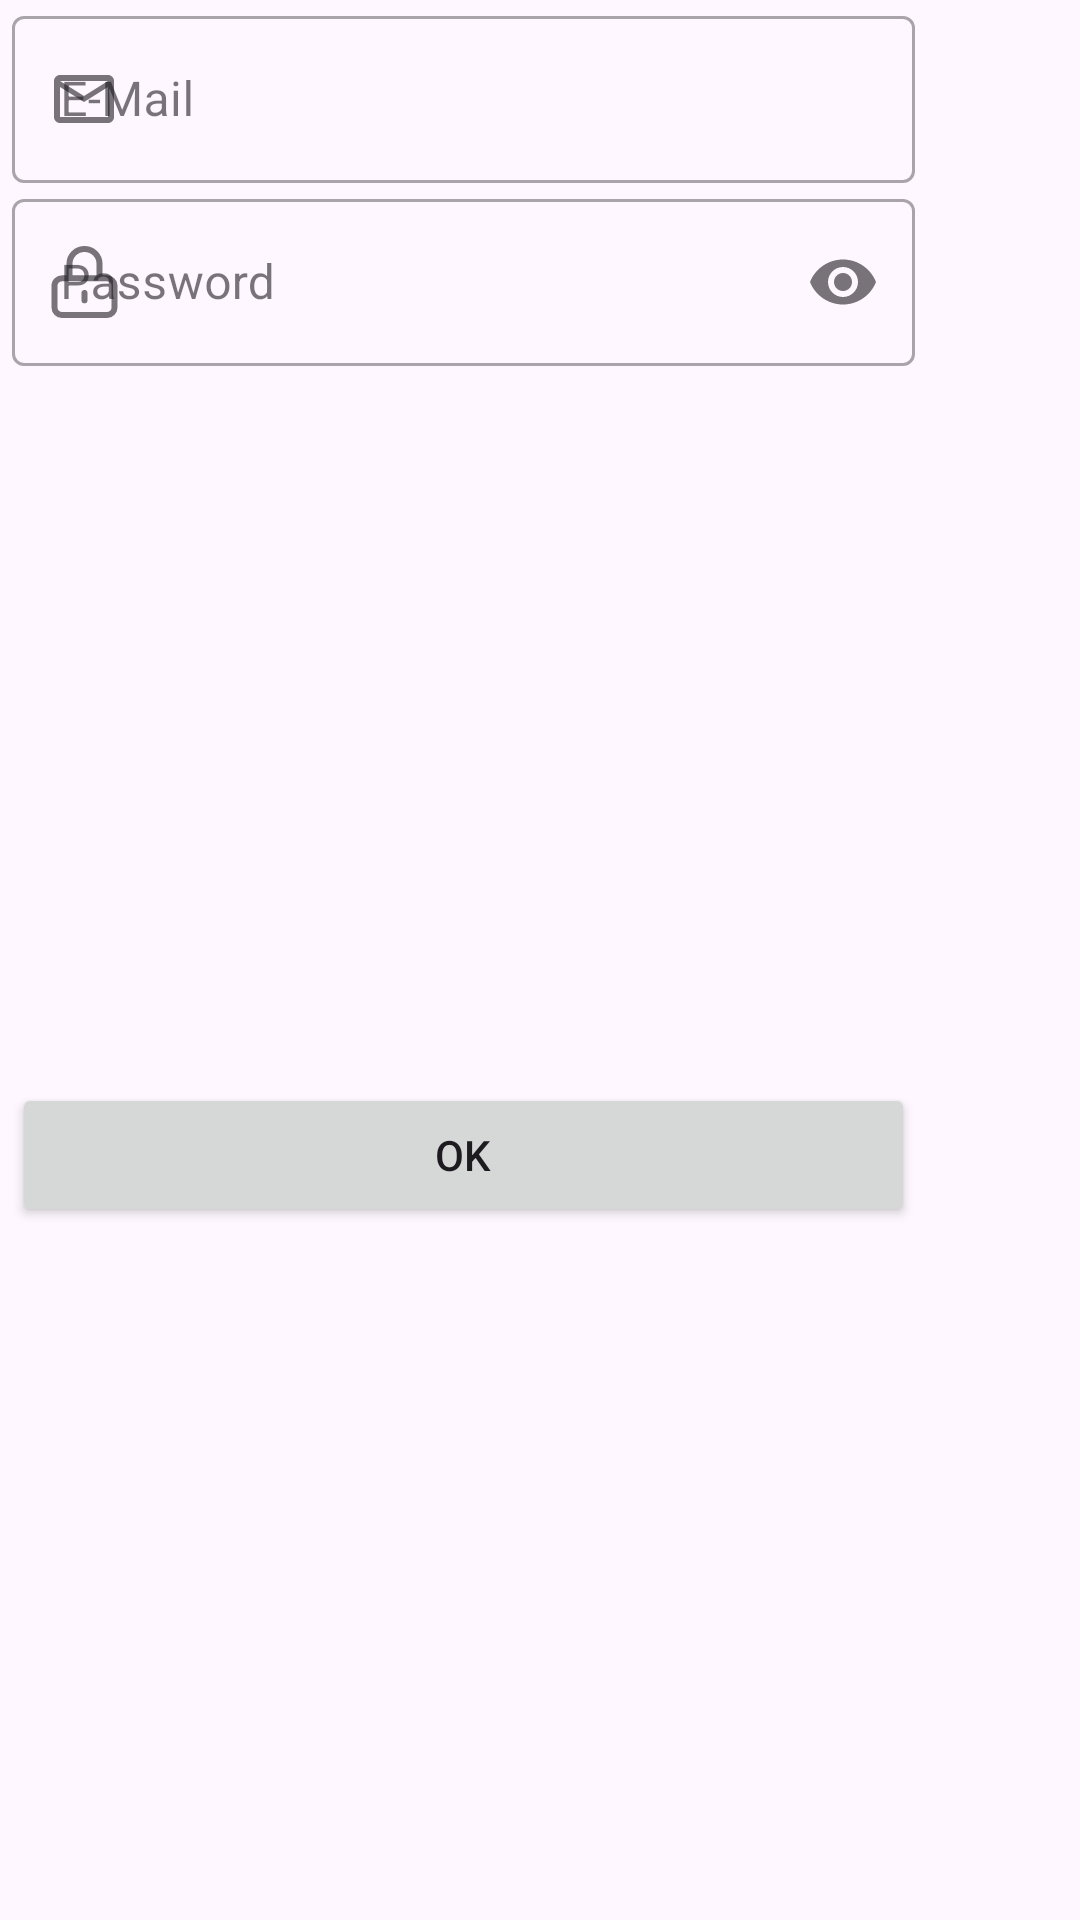

Produce the Android XML layout that renders to this screen, including the resource entries it uses.
<!-- AndroidManifest.xml: application theme Theme.TwoTowers -->
<!-- res/layout/alert_dialog_delete_account.xml -->
<?xml version="1.0" encoding="utf-8"?>
<androidx.constraintlayout.widget.ConstraintLayout xmlns:android="http://schemas.android.com/apk/res/android"
    xmlns:app="http://schemas.android.com/apk/res-auto"
    android:layout_width="400dp"
    android:layout_height="wrap_content">


    <com.google.android.material.textfield.TextInputLayout
        android:id="@+id/inputLayoutEmail"
        style="@style/Widget.MaterialComponents.TextInputLayout.OutlinedBox"
        android:layout_width="301dp"
        android:layout_height="wrap_content"
        android:hint="@string/e_mail"
        app:endIconMode="clear_text"
        app:layout_constraintEnd_toEndOf="@+id/inputLayoutPassword"
        app:layout_constraintStart_toStartOf="@+id/inputLayoutPassword"
        app:layout_constraintTop_toTopOf="parent"
        app:startIconDrawable="@drawable/email">

        <com.google.android.material.textfield.TextInputEditText
            android:id="@+id/editTextTextEmailAddress"
            android:layout_width="match_parent"
            android:layout_height="match_parent" />
    </com.google.android.material.textfield.TextInputLayout>

    <com.google.android.material.textfield.TextInputLayout
        android:id="@+id/inputLayoutPassword"
        style="@style/Widget.MaterialComponents.TextInputLayout.OutlinedBox"
        android:layout_width="301dp"
        android:layout_height="wrap_content"
        android:hint="@string/password"
        app:endIconMode="password_toggle"
        app:layout_constraintEnd_toEndOf="@+id/button"
        app:layout_constraintStart_toStartOf="@+id/button"
        app:layout_constraintTop_toBottomOf="@+id/inputLayoutEmail"
        app:startIconDrawable="@drawable/password">

        <com.google.android.material.textfield.TextInputEditText
            android:id="@+id/editTextTextPassword"
            android:layout_width="match_parent"
            android:layout_height="match_parent"
            android:inputType="textPassword" />
    </com.google.android.material.textfield.TextInputLayout>

    <Button
        android:id="@+id/button"
        android:layout_width="301dp"
        android:layout_height="wrap_content"
        android:layout_marginStart="4dp"
        android:layout_marginTop="8dp"
        android:layout_marginEnd="4dp"
        android:text="@string/ok"
        app:layout_constraintBottom_toBottomOf="parent"
        app:layout_constraintEnd_toEndOf="parent"
        app:layout_constraintHorizontal_bias="0.0"
        app:layout_constraintStart_toStartOf="parent"
        app:layout_constraintTop_toBottomOf="@+id/inputLayoutPassword" />

</androidx.constraintlayout.widget.ConstraintLayout>
<!-- resources referenced by this layout -->
<resources>
  <!-- drawable email (drawable) -->
  <vector xmlns:android="http://schemas.android.com/apk/res/android"
      android:width="24dp"
      android:height="24dp"
      android:viewportWidth="24"
      android:viewportHeight="24">
    <group>
      <clip-path
          android:pathData="M0,0h24v24h-24z"/>
      <path
          android:pathData="M4,20C3.45,20 2.979,19.804 2.588,19.413C2.196,19.021 2,18.55 2,18V6C2,5.45 2.196,4.979 2.588,4.588C2.979,4.196 3.45,4 4,4H20C20.55,4 21.021,4.196 21.413,4.588C21.804,4.979 22,5.45 22,6V18C22,18.55 21.804,19.021 21.413,19.413C21.021,19.804 20.55,20 20,20H4ZM12,13L4,8V18H20V8L12,13ZM12,11L20,6H4L12,11ZM4,8V6V18V8Z"
          android:fillColor="#000000"/>
    </group>
  </vector>
  <!-- drawable password (drawable) -->
  <vector xmlns:android="http://schemas.android.com/apk/res/android"
      android:width="23dp"
      android:height="24dp"
      android:viewportWidth="23"
      android:viewportHeight="24">
    <path
        android:pathData="M11.5,15.667V18.111M4,23H19C19.663,23 20.299,22.743 20.768,22.284C21.237,21.826 21.5,21.204 21.5,20.556V13.222C21.5,12.574 21.237,11.952 20.768,11.494C20.299,11.035 19.663,10.778 19,10.778H4C3.337,10.778 2.701,11.035 2.232,11.494C1.763,11.952 1.5,12.574 1.5,13.222V20.556C1.5,21.204 1.763,21.826 2.232,22.284C2.701,22.743 3.337,23 4,23ZM16.5,10.778V5.889C16.5,4.592 15.973,3.349 15.035,2.432C14.098,1.515 12.826,1 11.5,1C10.174,1 8.902,1.515 7.964,2.432C7.027,3.349 6.5,4.592 6.5,5.889V10.778H16.5Z"
        android:strokeLineJoin="round"
        android:strokeWidth="2"
        android:fillColor="#00000000"
        android:strokeColor="#000000"
        android:strokeLineCap="round"/>
  </vector>
  <string name="e_mail">E-Mail</string>
  <string name="ok">Ok</string>
  <string name="password">Password</string>
  <style name="Theme.TwoTowers" parent="Base.Theme.TwoTowers" />
  <style name="Base.Theme.TwoTowers" parent="Theme.Material3.DayNight.NoActionBar">
      </style>
</resources>
